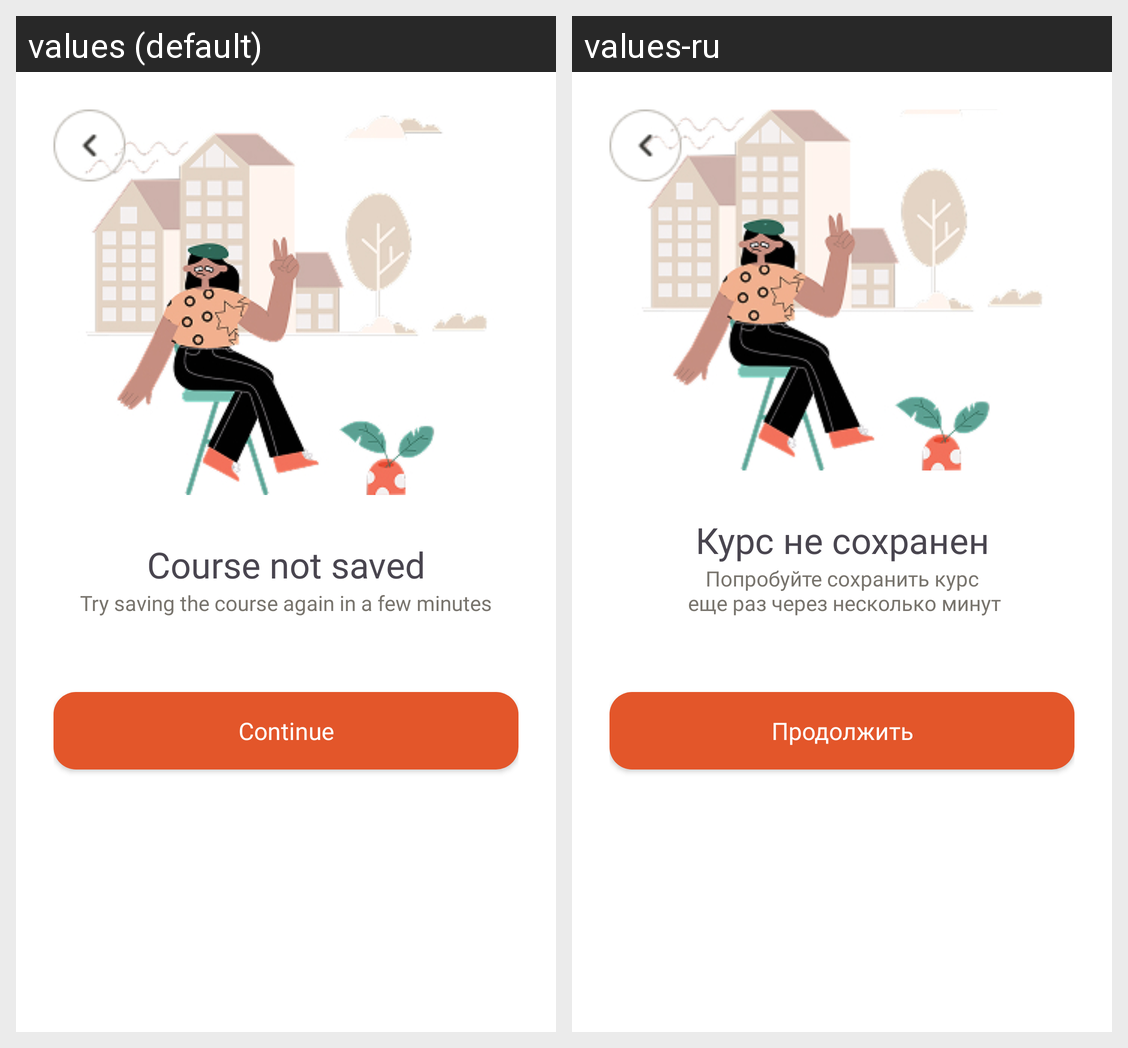

The Android screen above is rendered under two locales of the same app. Produce the string resources it draws, with the default and per-locale values.
Android screen res/layout/activity_error.xml rendered under 2 locales, left to right: values (default), values-ru. Device: Nexus 5 (rendered at 1080×1920; each locale shown at half size, 540×960, under a caption strip naming it); theme Theme.Practice.
Strings drawn on this screen, with the default value and each locale's value (text and hints the layout hard-codes, and strings that could not be matched under every locale, appear in the picture but are not listed):

error_saves1
  values: Course not saved
  values-ru: Курс не сохранен

error_saves2
  values: Try saving the course again in a few minutes
  values-ru: Попробуйте сохранить курс
       еще раз через несколько минут

continue_button
  values: Continue
  values-ru: Продолжить
